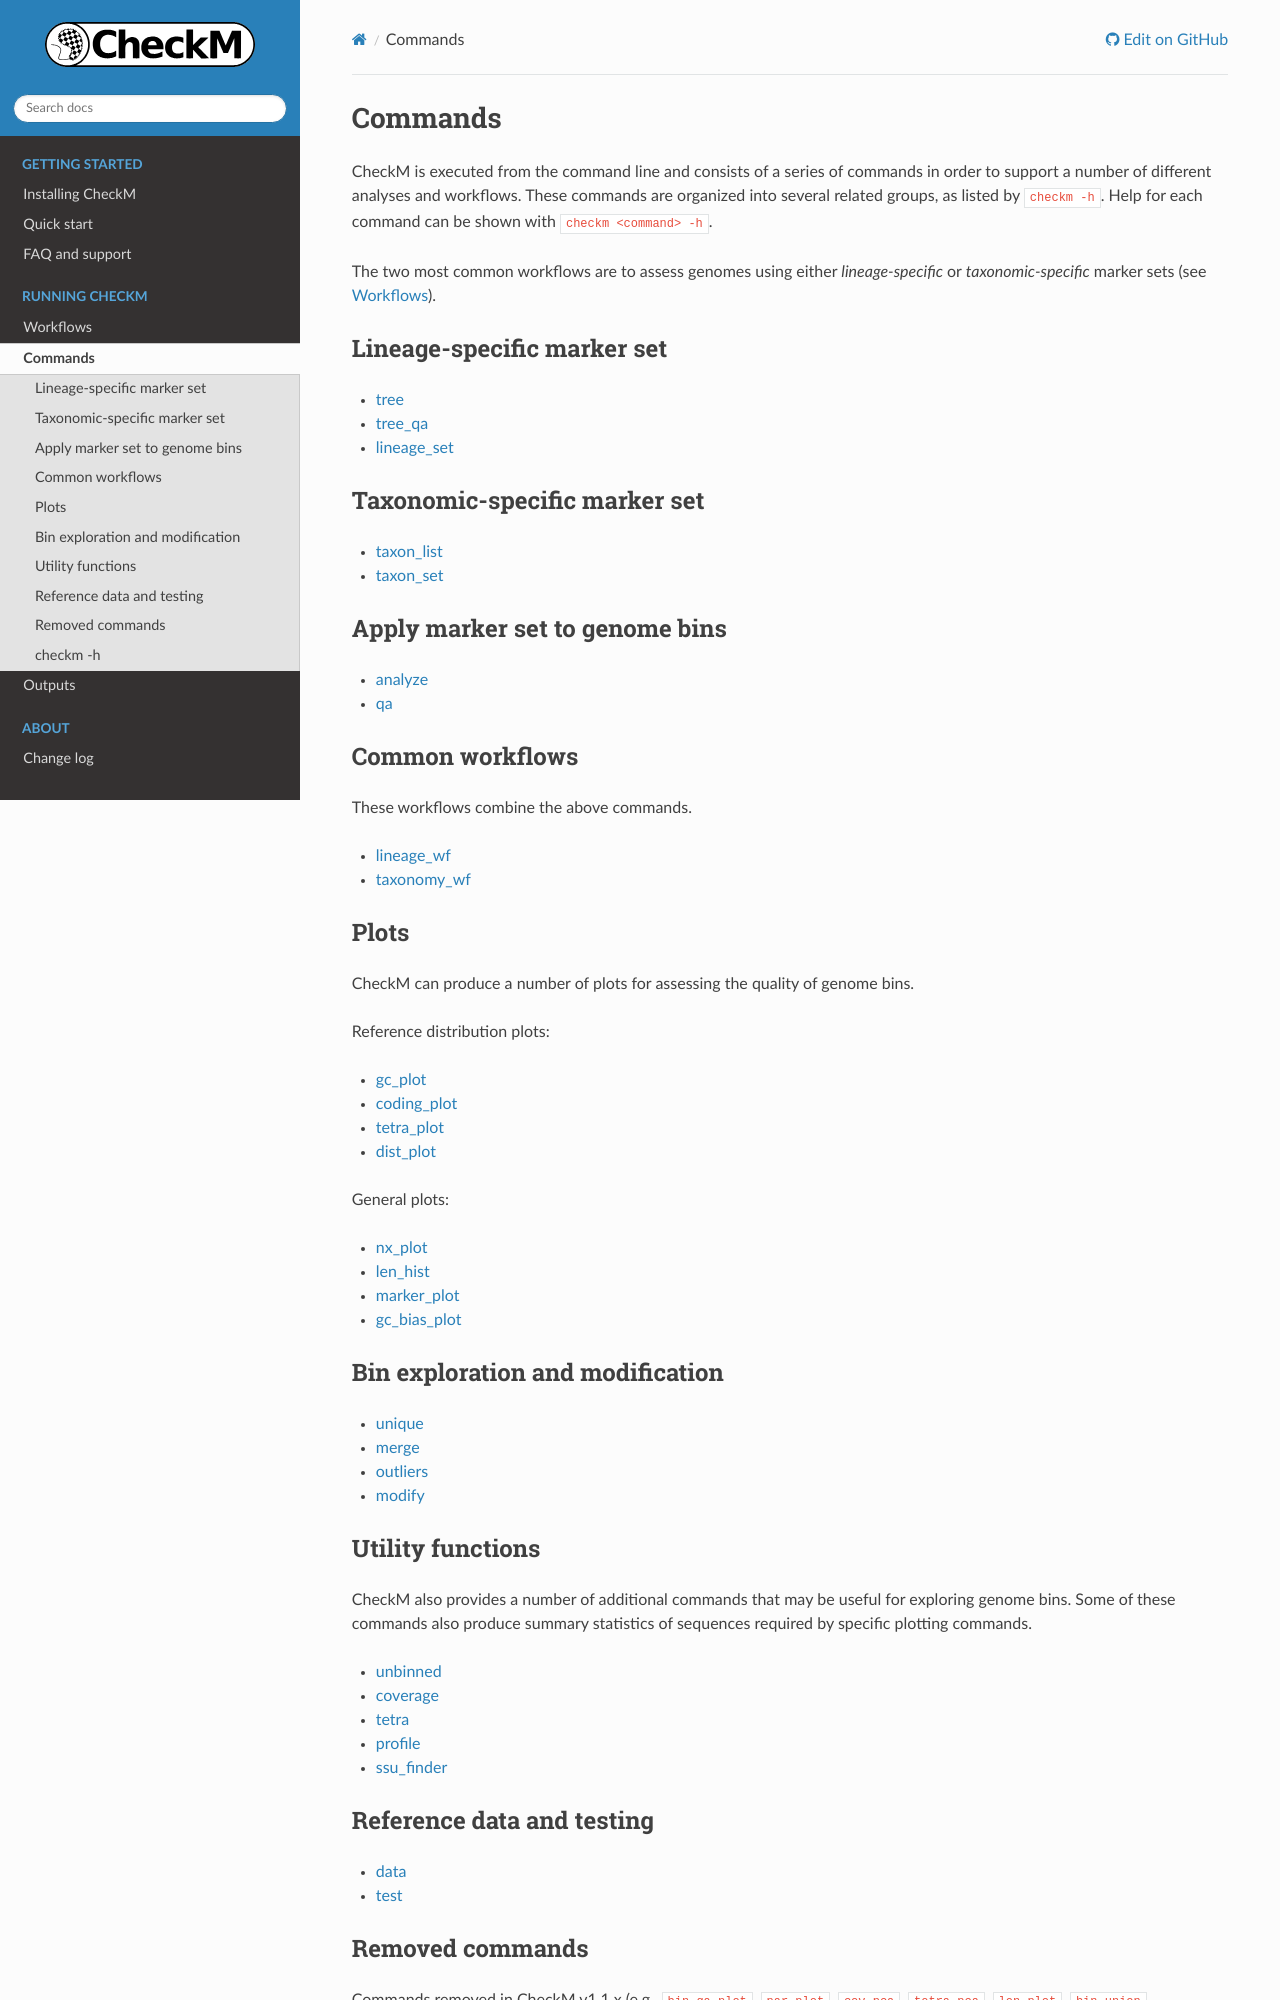

repository: Ecogenomics/CheckM · page: commands/index.html · generator: sphinx

.. _commands:

Commands
========

CheckM is executed from the command line and consists of a series of commands in order to support a number of
different analyses and workflows. These commands are organized into several related groups, as listed by
``checkm -h``. Help for each command can be shown with ``checkm <command> -h``.

The two most common workflows are to assess genomes using either *lineage-specific* or *taxonomic-specific*
marker sets (see :ref:`workflows`).


Lineage-specific marker set
---------------------------

.. toctree::
   :maxdepth: 1

   tree
   tree_qa
   lineage_set


Taxonomic-specific marker set
-----------------------------

.. toctree::
   :maxdepth: 1

   taxon_list
   taxon_set


Apply marker set to genome bins
-------------------------------

.. toctree::
   :maxdepth: 1

   analyze
   qa


Common workflows
----------------

These workflows combine the above commands.

.. toctree::
   :maxdepth: 1

   lineage_wf
   taxonomy_wf


.. _commands/plots:

Plots
-----

CheckM can produce a number of plots for assessing the quality of genome bins.

Reference distribution plots:

.. toctree::
   :maxdepth: 1

   gc_plot
   coding_plot
   tetra_plot
   dist_plot

General plots:

.. toctree::
   :maxdepth: 1

   nx_plot
   len_hist
   marker_plot
   gc_bias_plot
